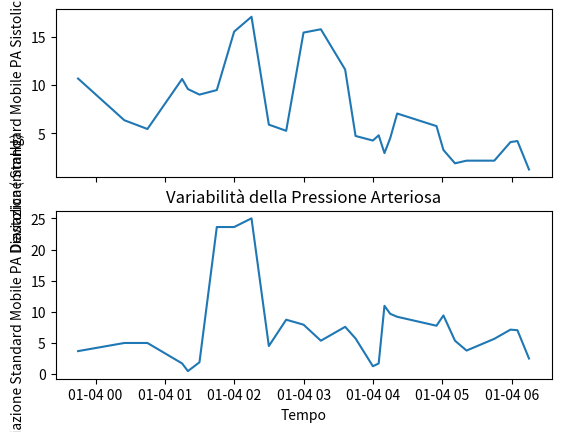

Recreate this plot in Python.
# Executed Code (Repaired)
# This code runs in a sandbox with injected variables (vitals, np, plt, etc.)

import numpy as np
import pandas as pd
import matplotlib.pyplot as plt
import seaborn as sns
from scipy import stats
import datetime

# Helper function to simulate sandbox save_plot
def save_plot(filename, fig=None, **kwargs):
    if not filename.endswith('.png'): filename += '.png'
    if fig is None: fig = plt.gcf()
    fig.savefig(filename, **kwargs)
    plt.close(fig)
    print(f'Saved plot to {filename}')

# Injected Variables
visit_id = '99940356'
age = 82
gender = 'M'
ethnicity = 'White (Non-Hispanic/Non-Latino)'
heart_rate = [(datetime.datetime(2260, 1, 3, 21, 35, 50), 76.0), (datetime.datetime(2260, 1, 3, 22, 44, 50), 76.0), (datetime.datetime(2260, 1, 3, 23, 14, 50), 74.0), (datetime.datetime(2260, 1, 3, 23, 38, 50), 75.0), (datetime.datetime(2260, 1, 3, 23, 44, 50), 75.0), (datetime.datetime(2260, 1, 4, 0, 24, 50), 75.0), (datetime.datetime(2260, 1, 4, 0, 44, 50), 75.0), (datetime.datetime(2260, 1, 4, 1, 14, 50), 75.0), (datetime.datetime(2260, 1, 4, 1, 19, 50), 75.0), (datetime.datetime(2260, 1, 4, 1, 29, 50), 75.0), (datetime.datetime(2260, 1, 4, 1, 44, 50), 122.0), (datetime.datetime(2260, 1, 4, 1, 59, 50), 73.0), (datetime.datetime(2260, 1, 4, 2, 14, 50), 76.0), (datetime.datetime(2260, 1, 4, 2, 29, 50), 75.0), (datetime.datetime(2260, 1, 4, 2, 44, 50), 75.0), (datetime.datetime(2260, 1, 4, 2, 59, 50), 75.0), (datetime.datetime(2260, 1, 4, 3, 14, 50), 75.0), (datetime.datetime(2260, 1, 4, 3, 35, 50), 75.0), (datetime.datetime(2260, 1, 4, 3, 44, 50), 76.0), (datetime.datetime(2260, 1, 4, 3, 59, 50), 75.0), (datetime.datetime(2260, 1, 4, 4, 4, 50), 77.0), (datetime.datetime(2260, 1, 4, 4, 9, 50), 77.0), (datetime.datetime(2260, 1, 4, 4, 14, 50), 76.0), (datetime.datetime(2260, 1, 4, 4, 20, 50), 63.0), (datetime.datetime(2260, 1, 4, 4, 54, 50), 61.0), (datetime.datetime(2260, 1, 4, 5, 0, 50), 64.0), (datetime.datetime(2260, 1, 4, 5, 10, 50), 61.0), (datetime.datetime(2260, 1, 4, 5, 20, 50), 61.0), (datetime.datetime(2260, 1, 4, 5, 44, 50), 64.0), (datetime.datetime(2260, 1, 4, 5, 58, 50), 66.0), (datetime.datetime(2260, 1, 4, 6, 4, 50), 64.0), (datetime.datetime(2260, 1, 4, 6, 14, 50), 63.0)]
systolic_bp = [(datetime.datetime(2260, 1, 3, 21, 35, 50), 117.0), (datetime.datetime(2260, 1, 3, 23, 14, 50), 91.0), (datetime.datetime(2260, 1, 3, 23, 44, 50), 106.0), (datetime.datetime(2260, 1, 4, 0, 24, 50), 95.0), (datetime.datetime(2260, 1, 4, 0, 44, 50), 94.0), (datetime.datetime(2260, 1, 4, 1, 14, 50), 72.0), (datetime.datetime(2260, 1, 4, 1, 19, 50), 90.0), (datetime.datetime(2260, 1, 4, 1, 29, 50), 92.0), (datetime.datetime(2260, 1, 4, 1, 44, 50), 111.0), (datetime.datetime(2260, 1, 4, 1, 59, 50), 73.0), (datetime.datetime(2260, 1, 4, 2, 14, 50), 77.0), (datetime.datetime(2260, 1, 4, 2, 29, 50), 87.0), (datetime.datetime(2260, 1, 4, 2, 44, 50), 75.0), (datetime.datetime(2260, 1, 4, 2, 59, 50), 112.0), (datetime.datetime(2260, 1, 4, 3, 14, 50), 84.0), (datetime.datetime(2260, 1, 4, 3, 35, 50), 94.0), (datetime.datetime(2260, 1, 4, 3, 44, 50), 94.0), (datetime.datetime(2260, 1, 4, 3, 59, 50), 85.0), (datetime.datetime(2260, 1, 4, 4, 4, 50), 83.0), (datetime.datetime(2260, 1, 4, 4, 9, 50), 78.0), (datetime.datetime(2260, 1, 4, 4, 14, 50), 89.0), (datetime.datetime(2260, 1, 4, 4, 20, 50), 95.0), (datetime.datetime(2260, 1, 4, 4, 54, 50), 103.0), (datetime.datetime(2260, 1, 4, 5, 0, 50), 99.0), (datetime.datetime(2260, 1, 4, 5, 10, 50), 103.0), (datetime.datetime(2260, 1, 4, 5, 20, 50), 104.0), (datetime.datetime(2260, 1, 4, 5, 44, 50), 99.0), (datetime.datetime(2260, 1, 4, 5, 58, 50), 109.0), (datetime.datetime(2260, 1, 4, 6, 4, 50), 106.0), (datetime.datetime(2260, 1, 4, 6, 14, 50), 108.0)]
diastolic_bp = [(datetime.datetime(2260, 1, 3, 21, 35, 50), 53.0), (datetime.datetime(2260, 1, 3, 23, 14, 50), 48.0), (datetime.datetime(2260, 1, 3, 23, 44, 50), 44.0), (datetime.datetime(2260, 1, 4, 0, 24, 50), 56.0), (datetime.datetime(2260, 1, 4, 0, 44, 50), 52.0), (datetime.datetime(2260, 1, 4, 1, 14, 50), 53.0), (datetime.datetime(2260, 1, 4, 1, 19, 50), 53.0), (datetime.datetime(2260, 1, 4, 1, 29, 50), 49.0), (datetime.datetime(2260, 1, 4, 1, 44, 50), 101.0), (datetime.datetime(2260, 1, 4, 1, 59, 50), 53.0), (datetime.datetime(2260, 1, 4, 2, 14, 50), 44.0), (datetime.datetime(2260, 1, 4, 2, 29, 50), 43.0), (datetime.datetime(2260, 1, 4, 2, 44, 50), 62.0), (datetime.datetime(2260, 1, 4, 2, 59, 50), 49.0), (datetime.datetime(2260, 1, 4, 3, 14, 50), 54.0), (datetime.datetime(2260, 1, 4, 3, 35, 50), 67.0), (datetime.datetime(2260, 1, 4, 3, 44, 50), 65.0), (datetime.datetime(2260, 1, 4, 3, 59, 50), 68.0), (datetime.datetime(2260, 1, 4, 4, 4, 50), 64.0), (datetime.datetime(2260, 1, 4, 4, 9, 50), 43.0), (datetime.datetime(2260, 1, 4, 4, 14, 50), 44.0), (datetime.datetime(2260, 1, 4, 4, 20, 50), 63.0), (datetime.datetime(2260, 1, 4, 4, 54, 50), 53.0), (datetime.datetime(2260, 1, 4, 5, 0, 50), 40.0), (datetime.datetime(2260, 1, 4, 5, 10, 50), 48.0), (datetime.datetime(2260, 1, 4, 5, 20, 50), 48.0), (datetime.datetime(2260, 1, 4, 5, 44, 50), 36.0), (datetime.datetime(2260, 1, 4, 5, 58, 50), 53.0), (datetime.datetime(2260, 1, 4, 6, 4, 50), 47.0), (datetime.datetime(2260, 1, 4, 6, 14, 50), 49.0)]
spo2 = [(datetime.datetime(2260, 1, 3, 21, 35, 50), 98.0), (datetime.datetime(2260, 1, 3, 22, 44, 50), 97.0), (datetime.datetime(2260, 1, 3, 23, 14, 50), 96.0), (datetime.datetime(2260, 1, 3, 23, 38, 50), 94.0), (datetime.datetime(2260, 1, 3, 23, 44, 50), 95.0), (datetime.datetime(2260, 1, 4, 0, 24, 50), 98.0), (datetime.datetime(2260, 1, 4, 0, 44, 50), 98.0), (datetime.datetime(2260, 1, 4, 1, 14, 50), 97.0), (datetime.datetime(2260, 1, 4, 1, 19, 50), 97.0), (datetime.datetime(2260, 1, 4, 1, 29, 50), 97.0), (datetime.datetime(2260, 1, 4, 1, 44, 50), 100.0), (datetime.datetime(2260, 1, 4, 1, 59, 50), 98.0), (datetime.datetime(2260, 1, 4, 2, 14, 50), 97.0), (datetime.datetime(2260, 1, 4, 2, 29, 50), 98.0), (datetime.datetime(2260, 1, 4, 2, 44, 50), 96.0), (datetime.datetime(2260, 1, 4, 2, 59, 50), 100.0), (datetime.datetime(2260, 1, 4, 3, 14, 50), 99.0), (datetime.datetime(2260, 1, 4, 3, 35, 50), 100.0), (datetime.datetime(2260, 1, 4, 3, 44, 50), 96.0), (datetime.datetime(2260, 1, 4, 3, 59, 50), 98.0), (datetime.datetime(2260, 1, 4, 4, 4, 50), 98.0), (datetime.datetime(2260, 1, 4, 4, 9, 50), 98.0), (datetime.datetime(2260, 1, 4, 4, 14, 50), 96.0), (datetime.datetime(2260, 1, 4, 4, 20, 50), 98.0), (datetime.datetime(2260, 1, 4, 4, 54, 50), 98.0), (datetime.datetime(2260, 1, 4, 5, 0, 50), 95.0), (datetime.datetime(2260, 1, 4, 5, 10, 50), 95.0), (datetime.datetime(2260, 1, 4, 5, 20, 50), 95.0), (datetime.datetime(2260, 1, 4, 5, 44, 50), 96.0), (datetime.datetime(2260, 1, 4, 5, 58, 50), 94.0), (datetime.datetime(2260, 1, 4, 6, 4, 50), 96.0), (datetime.datetime(2260, 1, 4, 6, 14, 50), 96.0)]
respiratory_rate = [(datetime.datetime(2260, 1, 3, 21, 35, 50), 20.0), (datetime.datetime(2260, 1, 3, 22, 44, 50), 22.0), (datetime.datetime(2260, 1, 3, 23, 14, 50), 17.0), (datetime.datetime(2260, 1, 3, 23, 38, 50), 19.0), (datetime.datetime(2260, 1, 3, 23, 44, 50), 18.0), (datetime.datetime(2260, 1, 4, 0, 24, 50), 20.0), (datetime.datetime(2260, 1, 4, 0, 44, 50), 19.0), (datetime.datetime(2260, 1, 4, 1, 14, 50), 22.0), (datetime.datetime(2260, 1, 4, 1, 19, 50), 12.0), (datetime.datetime(2260, 1, 4, 1, 29, 50), 23.0), (datetime.datetime(2260, 1, 4, 1, 44, 50), 18.0), (datetime.datetime(2260, 1, 4, 1, 59, 50), 22.0), (datetime.datetime(2260, 1, 4, 2, 14, 50), 21.0), (datetime.datetime(2260, 1, 4, 2, 29, 50), 19.0), (datetime.datetime(2260, 1, 4, 2, 44, 50), 15.0), (datetime.datetime(2260, 1, 4, 2, 59, 50), 23.0), (datetime.datetime(2260, 1, 4, 3, 14, 50), 26.0), (datetime.datetime(2260, 1, 4, 3, 35, 50), 15.0), (datetime.datetime(2260, 1, 4, 3, 44, 50), 26.0), (datetime.datetime(2260, 1, 4, 3, 59, 50), 20.0), (datetime.datetime(2260, 1, 4, 4, 4, 50), 22.0), (datetime.datetime(2260, 1, 4, 4, 9, 50), 23.0), (datetime.datetime(2260, 1, 4, 4, 14, 50), 21.0), (datetime.datetime(2260, 1, 4, 4, 20, 50), 23.0), (datetime.datetime(2260, 1, 4, 4, 54, 50), 19.0), (datetime.datetime(2260, 1, 4, 5, 0, 50), 27.0), (datetime.datetime(2260, 1, 4, 5, 10, 50), 21.0), (datetime.datetime(2260, 1, 4, 5, 20, 50), 21.0), (datetime.datetime(2260, 1, 4, 5, 44, 50), 25.0), (datetime.datetime(2260, 1, 4, 5, 58, 50), 25.0), (datetime.datetime(2260, 1, 4, 6, 4, 50), 18.0), (datetime.datetime(2260, 1, 4, 6, 14, 50), 18.0)]
temperature = [(datetime.datetime(2260, 1, 3, 21, 35, 50), 39.72222222222222), (datetime.datetime(2260, 1, 3, 23, 14, 50), 37.888888888888886), (datetime.datetime(2260, 1, 3, 23, 38, 50), 38.400000000000006), (datetime.datetime(2260, 1, 3, 23, 44, 50), 38.400000000000006), (datetime.datetime(2260, 1, 4, 0, 24, 50), 38.099999999999994), (datetime.datetime(2260, 1, 4, 0, 44, 50), 38.0), (datetime.datetime(2260, 1, 4, 1, 14, 50), 37.888888888888886), (datetime.datetime(2260, 1, 4, 1, 19, 50), 37.72222222222222), (datetime.datetime(2260, 1, 4, 1, 29, 50), 37.77777777777778), (datetime.datetime(2260, 1, 4, 1, 44, 50), 37.72222222222222), (datetime.datetime(2260, 1, 4, 1, 59, 50), 37.72222222222222), (datetime.datetime(2260, 1, 4, 2, 14, 50), 37.7), (datetime.datetime(2260, 1, 4, 2, 29, 50), 37.77777777777778), (datetime.datetime(2260, 1, 4, 2, 44, 50), 37.77777777777778), (datetime.datetime(2260, 1, 4, 2, 59, 50), 37.888888888888886), (datetime.datetime(2260, 1, 4, 3, 14, 50), 37.900000000000006), (datetime.datetime(2260, 1, 4, 3, 35, 50), 38.0), (datetime.datetime(2260, 1, 4, 3, 44, 50), 38.099999999999994), (datetime.datetime(2260, 1, 4, 3, 59, 50), 38.2), (datetime.datetime(2260, 1, 4, 4, 4, 50), 38.2), (datetime.datetime(2260, 1, 4, 4, 9, 50), 38.22222222222222), (datetime.datetime(2260, 1, 4, 4, 14, 50), 38.27777777777778), (datetime.datetime(2260, 1, 4, 4, 20, 50), 38.3), (datetime.datetime(2260, 1, 4, 4, 54, 50), 38.400000000000006), (datetime.datetime(2260, 1, 4, 5, 0, 50), 38.388888888888886), (datetime.datetime(2260, 1, 4, 5, 10, 50), 38.27777777777778), (datetime.datetime(2260, 1, 4, 5, 20, 50), 38.27777777777778), (datetime.datetime(2260, 1, 4, 5, 44, 50), 38.2), (datetime.datetime(2260, 1, 4, 5, 58, 50), 38.2), (datetime.datetime(2260, 1, 4, 6, 4, 50), 38.2), (datetime.datetime(2260, 1, 4, 6, 14, 50), 38.3)]
# Previous Results
shock_index = 0.789
shock_index_interpretation = 'Elevated (0.79), above normal range (0.5-0.7). Early compensated shock possible, monitor closely.'
map_value = 66.3
map_interpretation = 'Normal (66 mmHg), within reference range 65-100 mmHg. Adequate perfusion pressure maintained.'
pulse_pressure = 43.0
qsofa_score = 2
qsofa_interpretation = 'High Risk (Score 2/3). Criteria met: SBP=91, RR=22. Associated with poor outcomes in sepsis.'
sirs = 1
spo2_trend = {'first': np.float64(98.0), 'last': np.float64(96.0), 'min': 94.0, 'mean': 97.0, 'slope': np.float64(-0.0385), 'r_squared': np.float64(0.049), 'trend_pct': np.float64(-1.22)}
hr_volatility = {'dispersion_ms': 93.79, 'rmssd_ms': 88.39, 'hr_std_bpm': 10.39, 'hr_range_bpm': 61.0, 'n_samples': 32, 'data_density': 'sparse'}
triage_vital_panel = 'Attached'

# --- Generated Code Starts Here ---
systolic_bp_values = [v for t, v in systolic_bp]
diastolic_bp_values = [v for t, v in diastolic_bp]
systolic_bp_timestamps = [t for t, v in systolic_bp]
diastolic_bp_timestamps = [t for t, v in diastolic_bp]
import numpy as np
window_size = 3
systolic_bp_rolling_std = []
for i in range(len(systolic_bp_values) - window_size + 1):
    window = systolic_bp_values[i:i + window_size]
    std = np.std(window)
    systolic_bp_rolling_std.append((systolic_bp_timestamps[i + window_size - 1], std))
diastolic_bp_rolling_std = []
for i in range(len(diastolic_bp_values) - window_size + 1):
    window = diastolic_bp_values[i:i + window_size]
    std = np.std(window)
    diastolic_bp_rolling_std.append((diastolic_bp_timestamps[i + window_size - 1], std))
systolic_bp_rolling_std_timestamps = [t for t, v in systolic_bp_rolling_std]
systolic_bp_rolling_std_values = [v for t, v in systolic_bp_rolling_std]
diastolic_bp_rolling_std_timestamps = [t for t, v in diastolic_bp_rolling_std]
diastolic_bp_rolling_std_values = [v for t, v in diastolic_bp_rolling_std]
fig, (ax1, ax2) = plt.subplots(2, 1, sharex=True)
ax1.plot(systolic_bp_rolling_std_timestamps, systolic_bp_rolling_std_values)
ax1.set_ylabel('Deviazione Standard Mobile PA Sistolica (mmHg)')
ax2.plot(diastolic_bp_rolling_std_timestamps, diastolic_bp_rolling_std_values)
ax2.set_ylabel('Deviazione Standard Mobile PA Diastolica (mmHg)')
ax2.set_xlabel('Tempo')
plt.title('Variabilità della Pressione Arteriosa')
save_plot('bp_rolling_std.png', fig)
result = {'systolic_bp_rolling_std': systolic_bp_rolling_std_values, 'diastolic_bp_rolling_std': diastolic_bp_rolling_std_values}
interpretation = 'La deviazione standard mobile della PA sistolica e diastolica indica la variabilità della pressione sanguigna, suggerendo potenzialmente instabilità cardiovascolare.'
result = str(result)
interpretation = str(interpretation)

plt.close()
